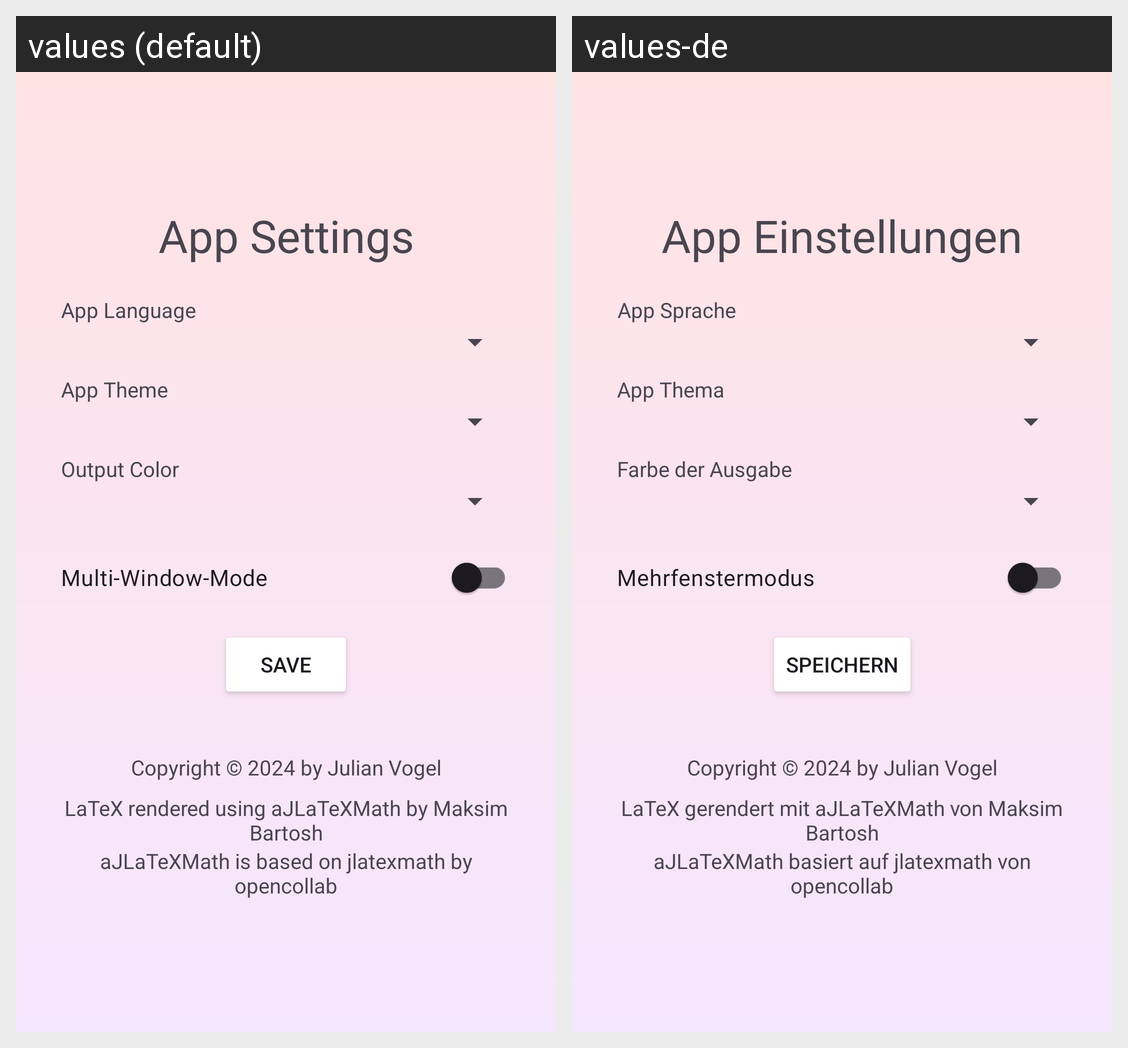

Here is an Android app screen in its default locale and in the app's own translations. Write out the translated-string differences for the strings that appear on this screen.
Android screen res/layout/activity_settings.xml rendered under 2 locales, left to right: values (default), values-de. Device: Nexus 5 (rendered at 1080×1920; each locale shown at half size, 540×960, under a caption strip naming it); theme Theme.NoteCompanion.
Strings drawn on this screen, with the default value and each locale's value (text and hints the layout hard-codes, and strings that could not be matched under every locale, appear in the picture but are not listed):

settings
  values: App Settings
  values-de: App Einstellungen

language_selector
  values: App Language
  values-de: App Sprache

app_theme_selector
  values: App Theme
  values-de: App Thema

output_color_selector
  values: Output Color
  values-de: Farbe der Ausgabe

desktop_mode
  values: Multi-Window-Mode
  values-de: Mehrfenstermodus

save_button
  values: Save
  values-de: Speichern

copyright
  values: Copyright © 2024 by Julian Vogel
  values-de: Copyright © 2024 by Julian Vogel  [not translated; the default value is used]

legal_1
  values: LaTeX rendered using aJLaTeXMath by Maksim Bartosh
  values-de: LaTeX gerendert mit aJLaTeXMath von Maksim Bartosh

legal_2
  values: aJLaTeXMath is based on jlatexmath by opencollab
  values-de: aJLaTeXMath basiert auf jlatexmath von opencollab
